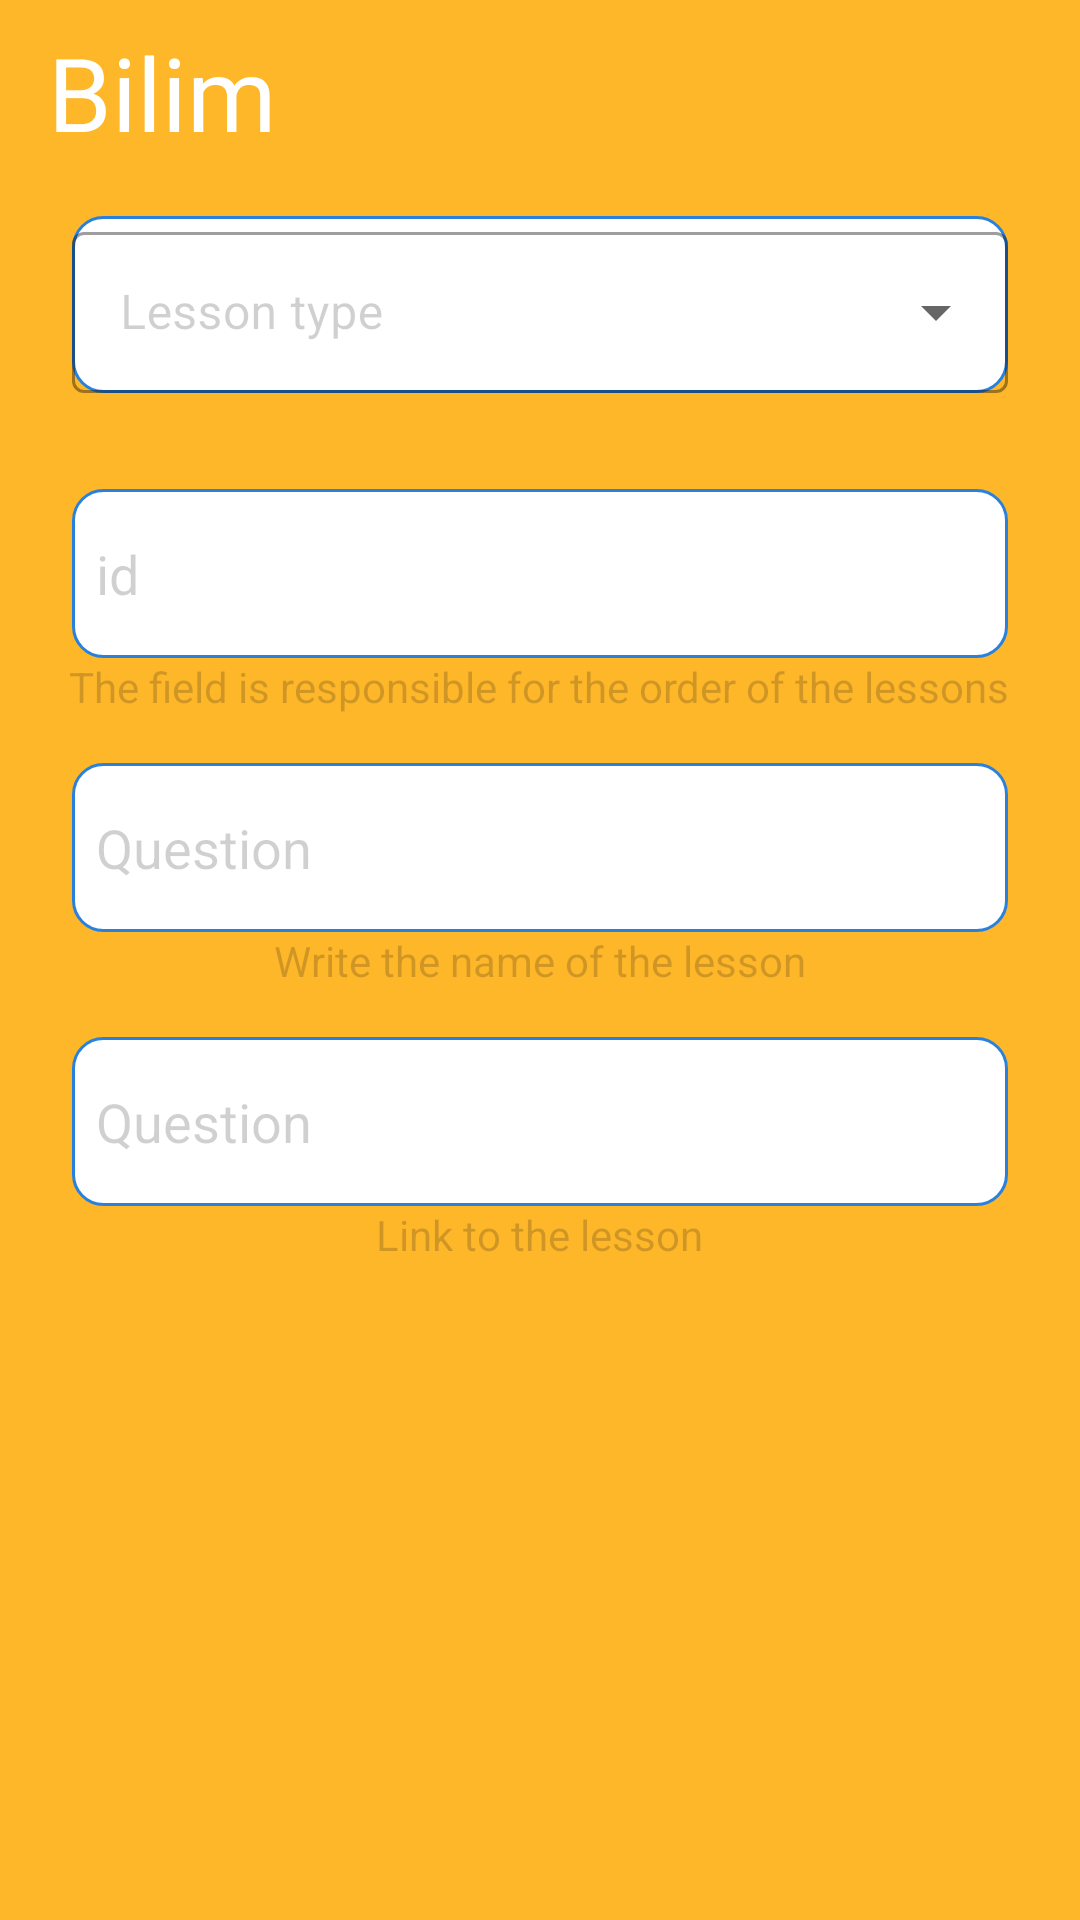

Write the Android layout XML for this screen, with the resource values it uses.
<!-- AndroidManifest.xml: application theme Theme.BilimOnlineCourse -->
<!-- res/layout/activity_create_lesson.xml -->
<?xml version="1.0" encoding="utf-8"?>
<LinearLayout
    xmlns:android="http://schemas.android.com/apk/res/android"
    xmlns:app="http://schemas.android.com/apk/res-auto"
    xmlns:tools="http://schemas.android.com/tools"
    android:layout_width="match_parent"
    android:layout_height="match_parent"
    android:background="@color/orange_bg"
    android:orientation="vertical"
    tools:context=".create_lesson.presentation.CreateLessonActivity">

    <Toolbar
        android:id="@+id/activity_create_lesson_toolbar"
        android:layout_width="match_parent"
        android:layout_height="wrap_content"
        android:background="@color/orange_bg"
        android:navigationIcon="@drawable/ic_arrow_back_left_bold_copy_white"
        tools:targetApi="lollipop">

        <TextView
            android:layout_width="wrap_content"
            android:layout_height="wrap_content"
            android:layout_marginTop="@dimen/margin_8"
            android:textColor="@color/white"
            android:fontFamily="@font/rage"
            android:text="@string/logo_name"
            android:textSize="@dimen/text_size_34" />
    </Toolbar>

    <com.google.android.material.textfield.TextInputLayout
        style="@style/Widget.MaterialComponents.TextInputLayout.OutlinedBox.ExposedDropdownMenu"
        android:layout_width="match_parent"
        android:layout_height="wrap_content"
        android:layout_marginHorizontal="@dimen/margin_24"
        android:layout_marginVertical="@dimen/margin_16"
        android:background="@drawable/bg_edit_text_custom"
        android:textColorHint="@color/MDarkGrey"
        android:hint="Lesson type">

        <AutoCompleteTextView
            android:id="@+id/activity_create_lesson_auto_text_view"
            android:layout_width="match_parent"
            android:layout_height="wrap_content"
            android:textColor="@color/black"
            android:inputType="none"
            android:padding="@dimen/padding_16"
            android:textColorHint="@color/MDarkGrey" />
    </com.google.android.material.textfield.TextInputLayout>

    <EditText
        android:id="@+id/activity_create_lesson_course_id_text_view"
        android:layout_width="match_parent"
        android:layout_height="wrap_content"
        android:layout_marginHorizontal="@dimen/margin_24"
        android:layout_marginTop="@dimen/margin_16"
        android:background="@drawable/bg_edit_text_custom"
        android:hint="id"
        android:inputType="number"
        android:paddingVertical="@dimen/padding_16"
        android:paddingLeft="@dimen/padding_8"
        android:textColorHint="@color/MDarkGrey" />

    <TextView
        android:layout_width="wrap_content"
        android:layout_height="wrap_content"
        android:layout_gravity="center"
        android:layout_marginBottom="@dimen/margin_16"
        android:text="The field is responsible for the order of the lessons"
        android:textColor="@color/MDarkGrey" />

    <EditText
        android:id="@+id/activity_create_lesson_lesson_title_text_view"
        android:layout_width="match_parent"
        android:layout_height="wrap_content"
        android:layout_marginHorizontal="@dimen/margin_24"
        android:background="@drawable/bg_edit_text_custom"
        android:hint="Question"
        android:paddingVertical="@dimen/padding_16"
        android:paddingLeft="@dimen/padding_8"
        android:textColorHint="@color/MDarkGrey" />

    <TextView
        android:layout_width="wrap_content"
        android:layout_height="wrap_content"
        android:layout_gravity="center"
        android:layout_marginBottom="@dimen/margin_16"
        android:text="Write the name of the lesson"
        android:textColor="@color/MDarkGrey" />

    <EditText
        android:id="@+id/activity_create_lesson_url_text_view"
        android:layout_width="match_parent"
        android:layout_height="wrap_content"
        android:layout_marginHorizontal="@dimen/margin_24"
        android:background="@drawable/bg_edit_text_custom"
        android:hint="Question"
        android:paddingVertical="@dimen/padding_16"
        android:paddingLeft="@dimen/padding_8"
        android:textColorHint="@color/MDarkGrey" />

    <TextView
        android:layout_width="wrap_content"
        android:layout_height="wrap_content"
        android:layout_gravity="center"
        android:layout_marginBottom="@dimen/margin_16"
        android:text="Link to the lesson"
        android:textColor="@color/MDarkGrey" />

    <EditText
        android:id="@+id/activity_create_lesson_question_text_view"
        android:layout_width="match_parent"
        android:layout_height="wrap_content"
        android:layout_marginHorizontal="@dimen/margin_24"
        android:layout_marginVertical="@dimen/margin_16"
        android:background="@drawable/bg_edit_text_custom"
        android:hint="Question"
        android:inputType="number"
        android:paddingVertical="@dimen/padding_16"
        android:paddingLeft="@dimen/padding_8"
        android:textColorHint="@color/MDarkGrey"
        android:visibility="gone" />

    <EditText
        android:id="@+id/activity_create_lesson_answer_text_view"
        android:layout_width="match_parent"
        android:layout_height="wrap_content"
        android:layout_marginHorizontal="@dimen/margin_24"
        android:layout_marginVertical="@dimen/margin_16"
        android:background="@drawable/bg_edit_text_custom"
        android:hint="Answer"
        android:paddingVertical="@dimen/padding_16"
        android:paddingLeft="@dimen/padding_8"
        android:textColorHint="@color/MDarkGrey"
        android:visibility="gone" />

    <EditText
        android:id="@+id/activity_create_lesson_optionFirst_text_view"
        android:layout_width="match_parent"
        android:layout_height="wrap_content"
        android:layout_marginHorizontal="@dimen/margin_24"
        android:background="@drawable/bg_edit_text_custom"
        android:hint="Option A"
        android:paddingVertical="@dimen/padding_16"
        android:paddingLeft="@dimen/padding_8"
        android:textColorHint="@color/MDarkGrey"
        android:visibility="gone" />

    <EditText
        android:id="@+id/activity_create_lesson_optionSecond_text_view"
        android:layout_width="match_parent"
        android:layout_height="wrap_content"
        android:layout_marginHorizontal="@dimen/margin_24"
        android:layout_marginVertical="@dimen/margin_16"
        android:background="@drawable/bg_edit_text_custom"
        android:hint="Option B"
        android:paddingVertical="@dimen/padding_16"
        android:paddingLeft="@dimen/padding_8"
        android:textColorHint="@color/MDarkGrey"
        android:visibility="gone" />

    <EditText
        android:id="@+id/activity_create_lesson_optionThird_text_view"
        android:layout_width="match_parent"
        android:layout_height="wrap_content"
        android:layout_marginHorizontal="@dimen/margin_24"
        android:layout_marginVertical="@dimen/margin_16"
        android:background="@drawable/bg_edit_text_custom"
        android:hint="Option C"
        android:paddingVertical="@dimen/padding_16"
        android:paddingLeft="@dimen/padding_8"
        android:textColorHint="@color/MDarkGrey"
        android:visibility="gone" />

    <EditText
        android:id="@+id/activity_create_lesson_optionFourth_text_view"
        android:layout_width="match_parent"
        android:layout_height="wrap_content"
        android:layout_marginHorizontal="@dimen/margin_24"
        android:layout_marginVertical="@dimen/margin_16"
        android:background="@drawable/bg_edit_text_custom"
        android:hint="Option D"
        android:paddingVertical="@dimen/padding_16"
        android:paddingLeft="@dimen/padding_8"
        android:textColorHint="@color/MDarkGrey"
        android:visibility="gone" />
</LinearLayout>
<!-- resources referenced by this layout -->
<resources>
  <color name="MDarkGrey">#341C1819</color>
  <color name="black">#FF000000</color>
  <color name="orange_bg">#FEB729</color>
  <color name="white">#FFFFFFFF</color>
  <dimen name="margin_16">16dp</dimen>
  <dimen name="margin_24">24dp</dimen>
  <dimen name="margin_8">8dp</dimen>
  <dimen name="padding_16">16dp</dimen>
  <dimen name="padding_8">8dp</dimen>
  <dimen name="text_size_34">34sp</dimen>
  <!-- drawable bg_edit_text_custom (drawable) -->
  <?xml version="1.0" encoding="utf-8"?>
  <shape xmlns:android="http://schemas.android.com/apk/res/android" >
  
      <solid android:color="@color/white" />
  
      <stroke
          android:width="1dp"
          android:color="@color/MButtonTextColor" />
      <corners
          android:radius="10dp"
          />
  
  </shape>
  <string name="logo_name">Bilim</string>
  <style name="Theme.BilimOnlineCourse" parent="Theme.MaterialComponents.Light.NoActionBar">
          
          <item name="colorPrimary">@color/purple_500</item>
          <item name="colorPrimaryVariant">@color/purple_700</item>
          <item name="colorOnPrimary">@color/white</item>
          
          <item name="colorSecondary">@color/teal_200</item>
          <item name="colorSecondaryVariant">@color/teal_700</item>
          <item name="colorOnSecondary">@color/black</item>
          
          <item name="android:statusBarColor" tools:targetApi="l">@color/orange_bg</item>
          
          <item name="android:windowNoTitle">true</item>&gt;
      </style>
  <color name="MButtonTextColor">#2A81DD</color>
  <color name="purple_500">#FF6200EE</color>
  <color name="purple_700">#FF3700B3</color>
  <color name="teal_200">#FF03DAC5</color>
  <color name="teal_700">#FF018786</color>
</resources>
